Dataset: spectrogram (GitHub, guswhd/MemAE). Classes: abnormal, normal.

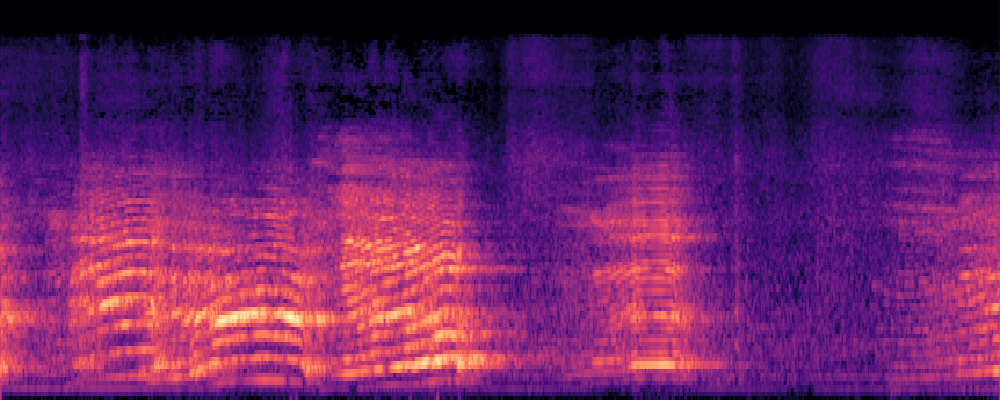
Label: normal

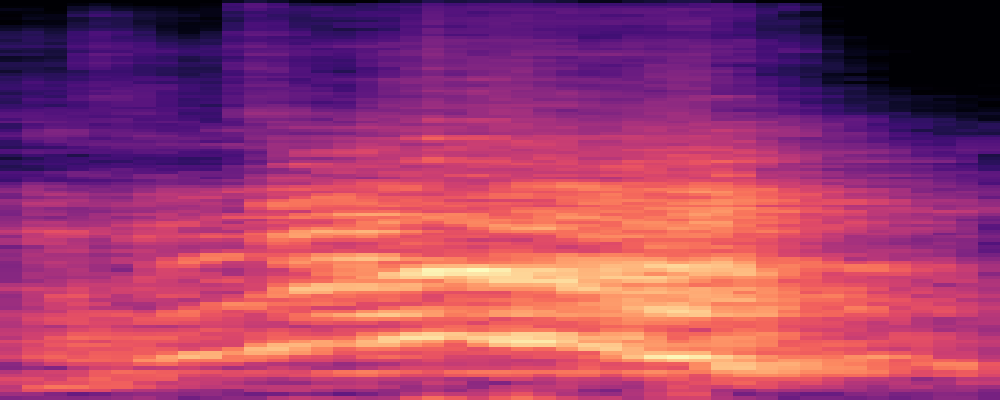
Label: abnormal

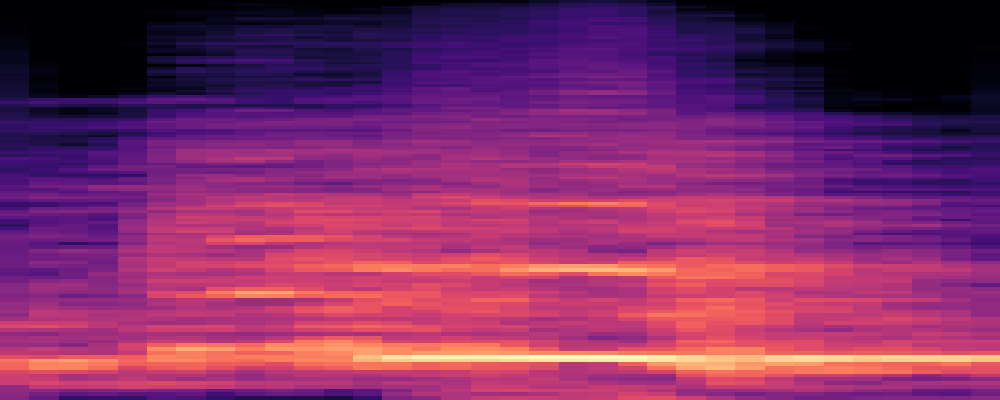
Label: abnormal

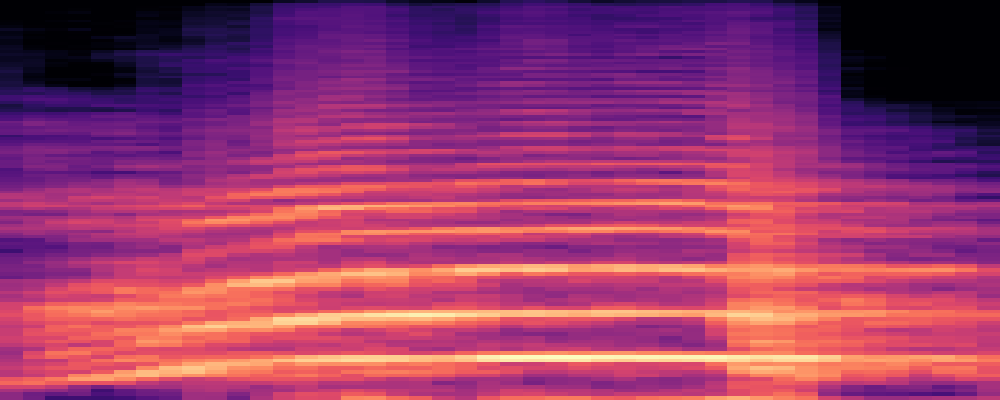
Label: abnormal

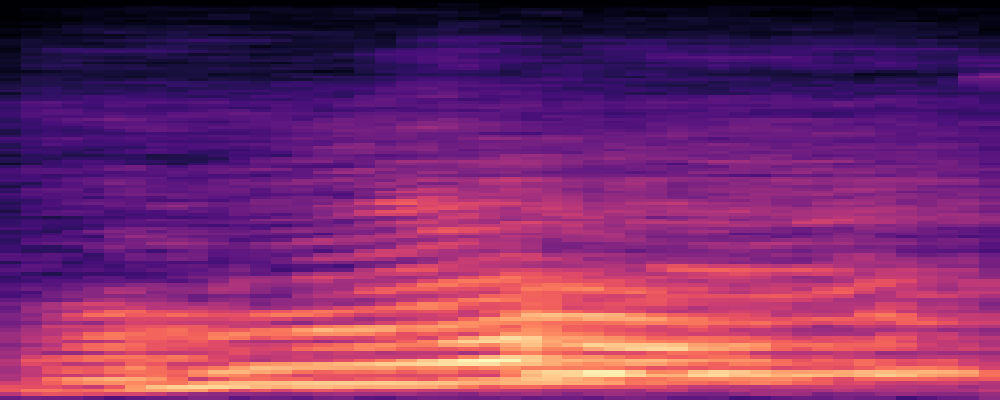
Label: normal

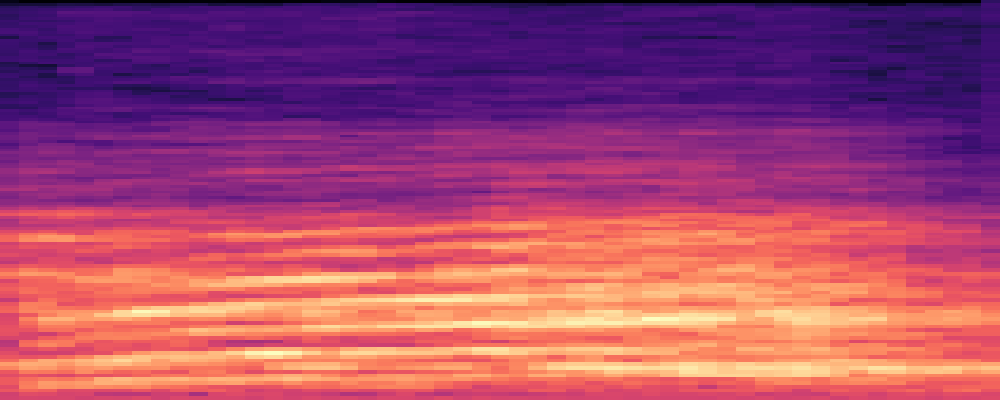
Label: abnormal
